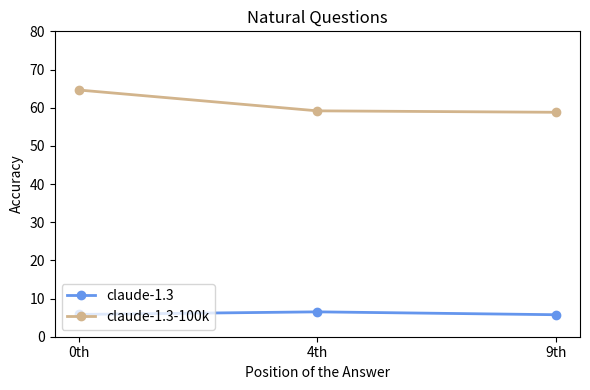

Write the Python code that produced this figure. (Note: this script raises an exception after producing the figure.)
import matplotlib.pyplot as plt

# Sample data for plotting
x = ['0th', '4th', '9th']
accuracy_claude_13 = [155 / 2655  * 100, 173 / 2655  * 100, 153 / 2655  * 100]
accuracy_claude_13_100k = [1716 / 2655  * 100, 1571 / 2655  * 100, 1561 / 2655  * 100]
# accuracy_gpt = [100, 92, 90, 91]

# Plotting
plt.figure(figsize=(6, 4))

# Plot each line with different styles and markers
plt.plot(x, accuracy_claude_13, label='claude-1.3', marker='o', linestyle='-', color='cornflowerblue', linewidth=2)
plt.plot(x, accuracy_claude_13_100k, label='claude-1.3-100k', marker='o', linestyle='-', color='tan', linewidth=2)
# plt.plot(x, accuracy_gpt, label='gpt', marker='o', linestyle='-', color='slategray', linewidth=2)

# Customizing the plot
plt.title('Natural Questions')
plt.xlabel('Position of the Answer')
plt.ylabel('Accuracy')
plt.ylim([0, 80])

# Adding legend
plt.legend(loc='lower left')

# Display the plot
plt.tight_layout()
plt.savefig('../result/figure/nq_res.png',dpi = 300)
